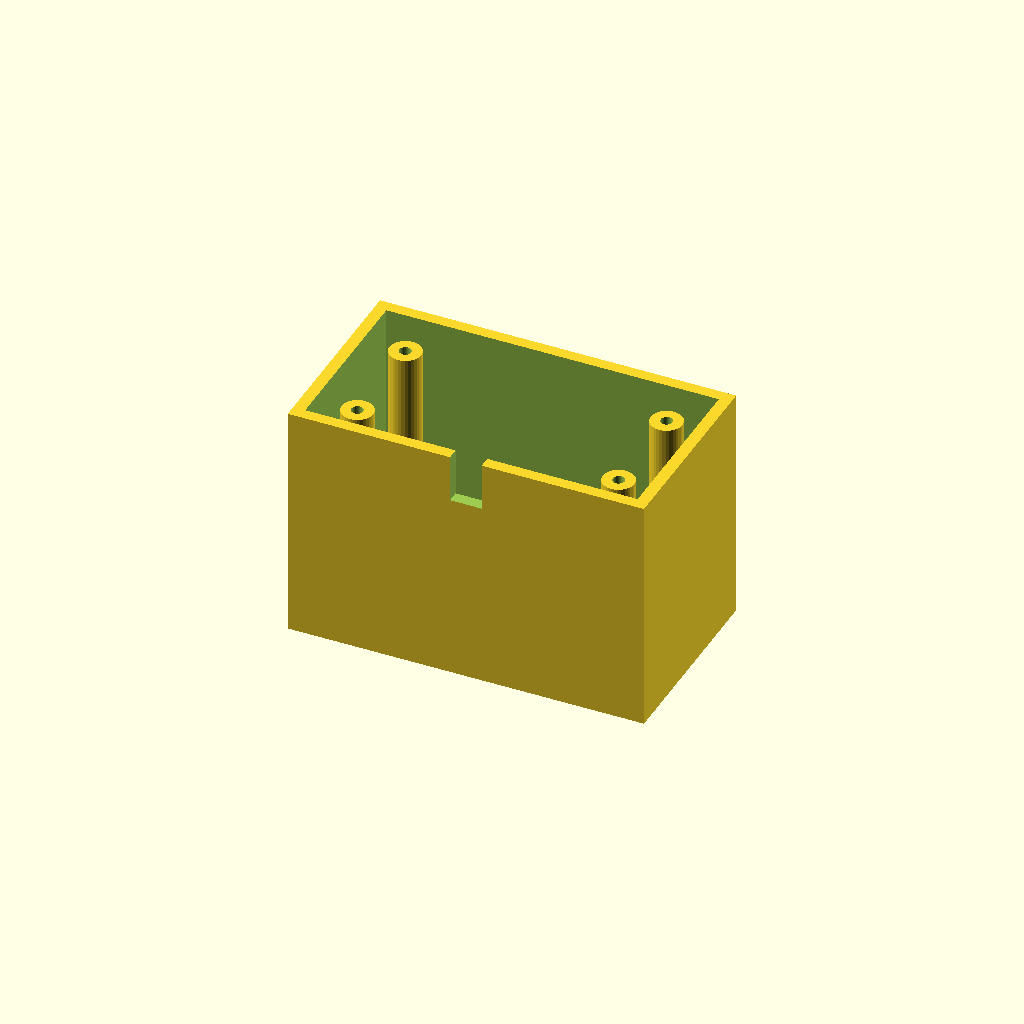
Cell 1: the model at its default parameters.
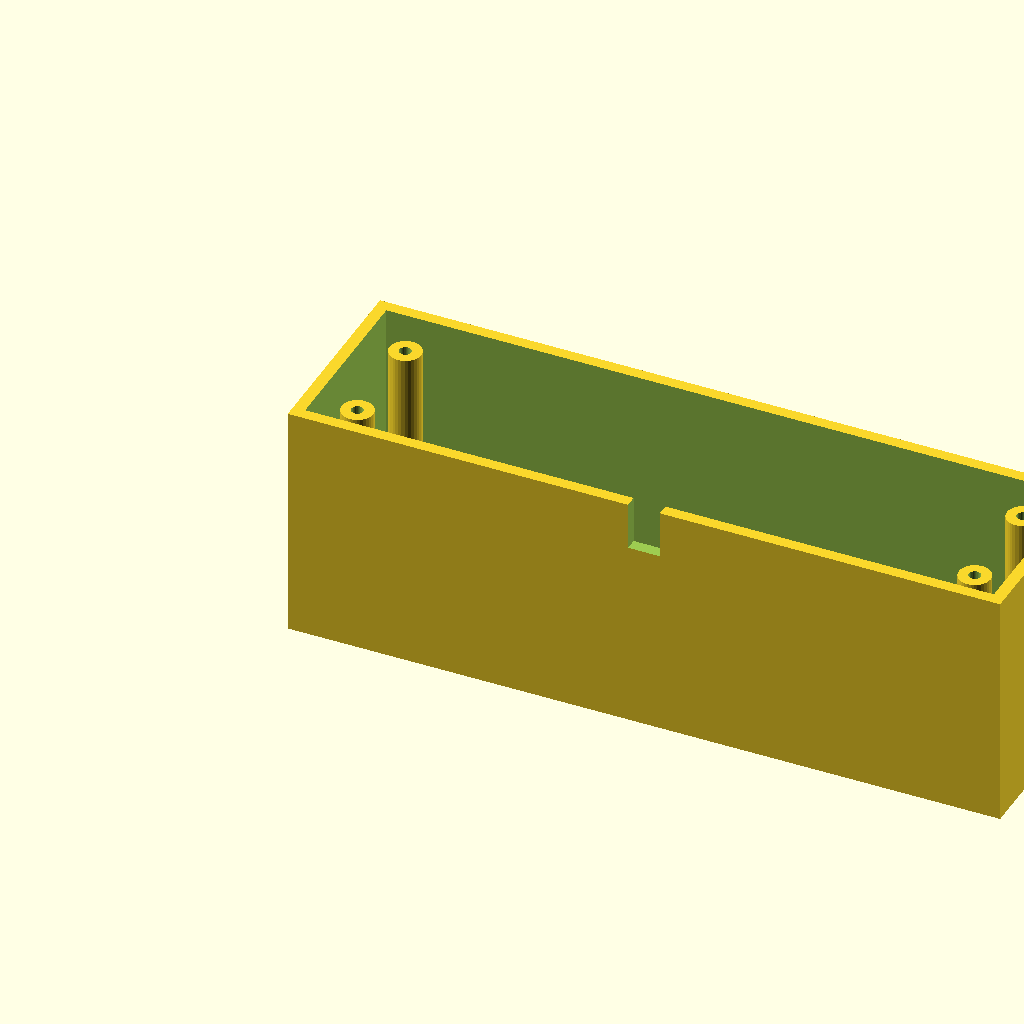
Cell 2 — box_l set to 180, the other parameters unchanged.
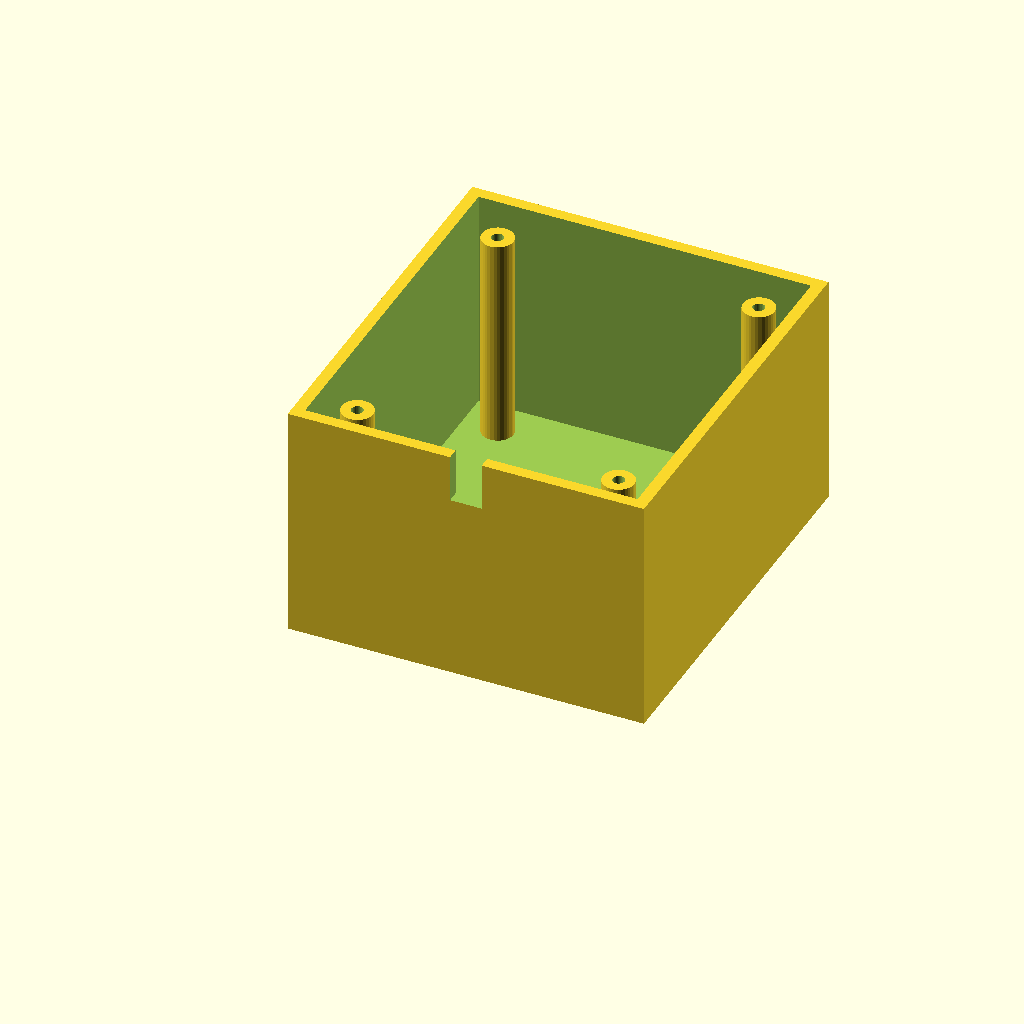
Cell 3: box_w = 100 (everything else at default).
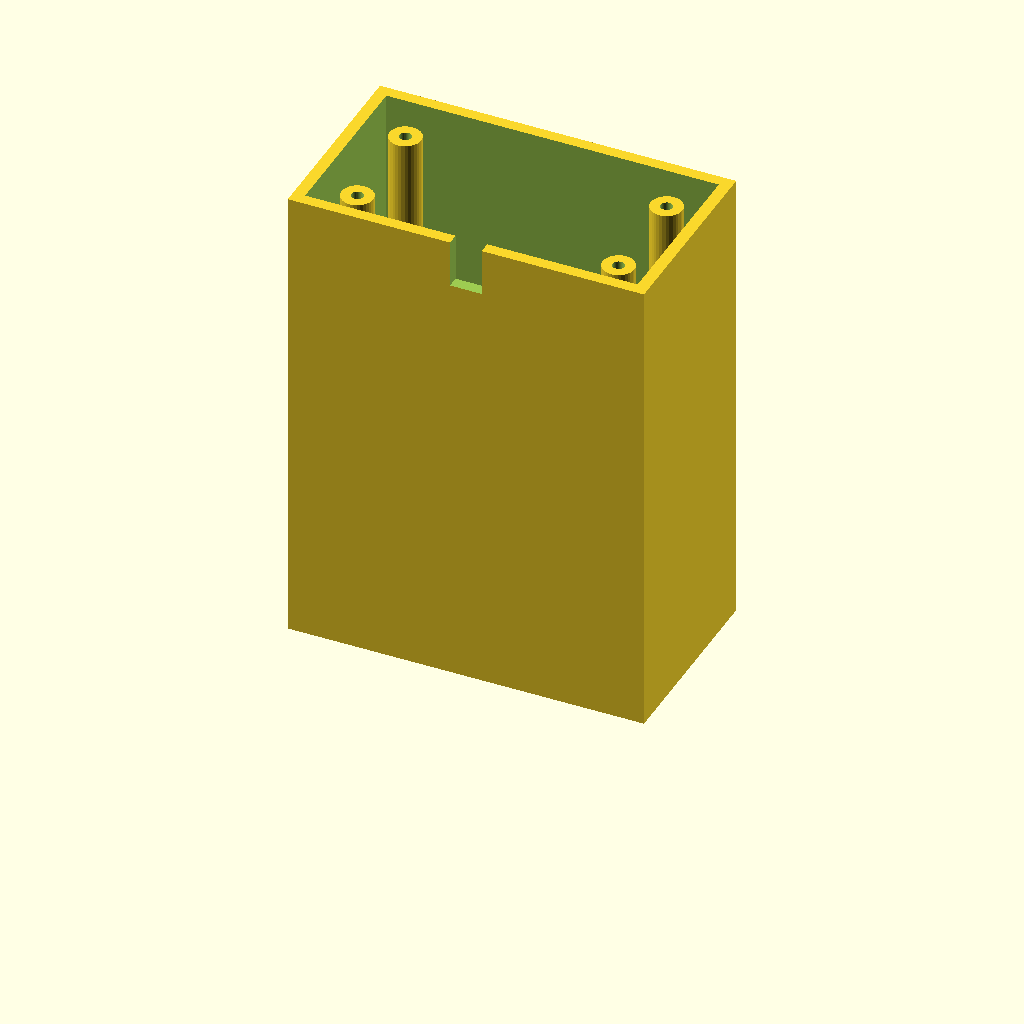
Cell 4 — box_h set to 120, the other parameters unchanged.
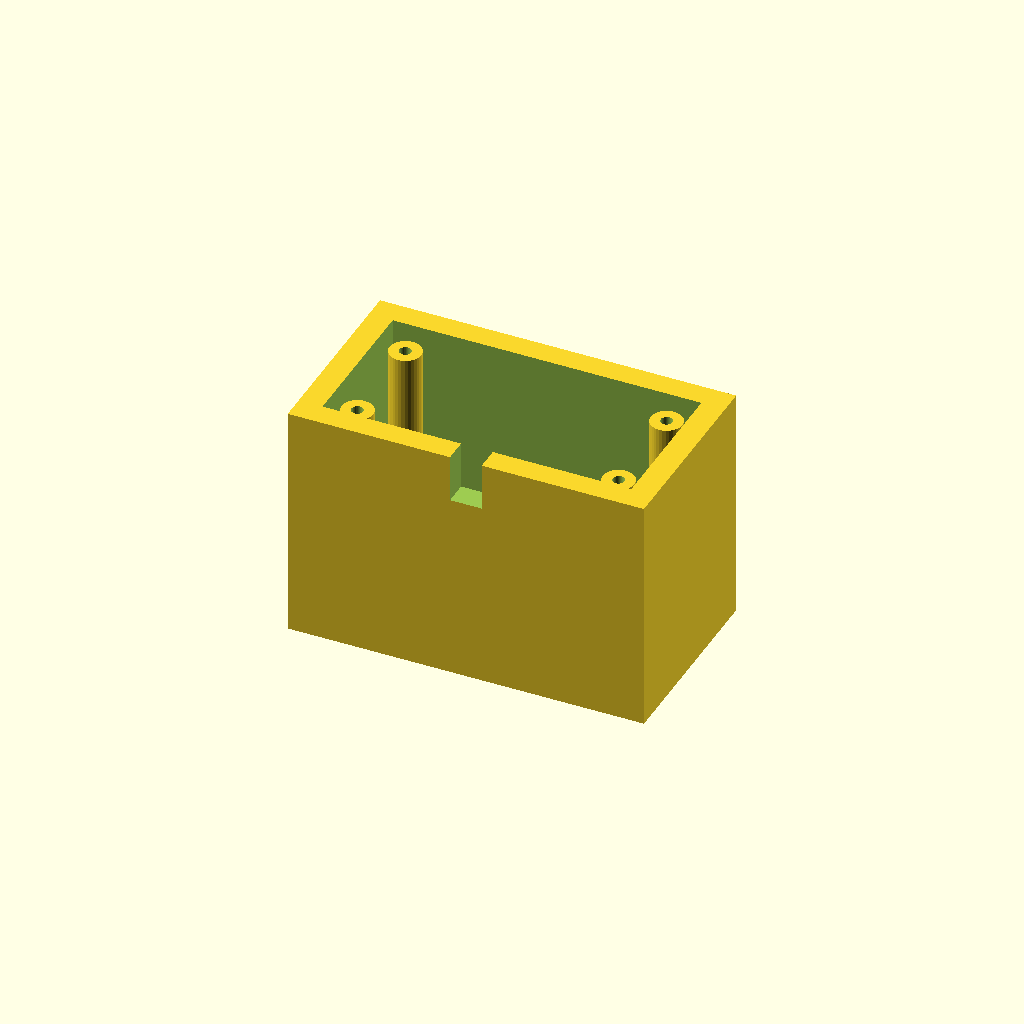
Cell 5: wall_t = 6 (everything else at default).
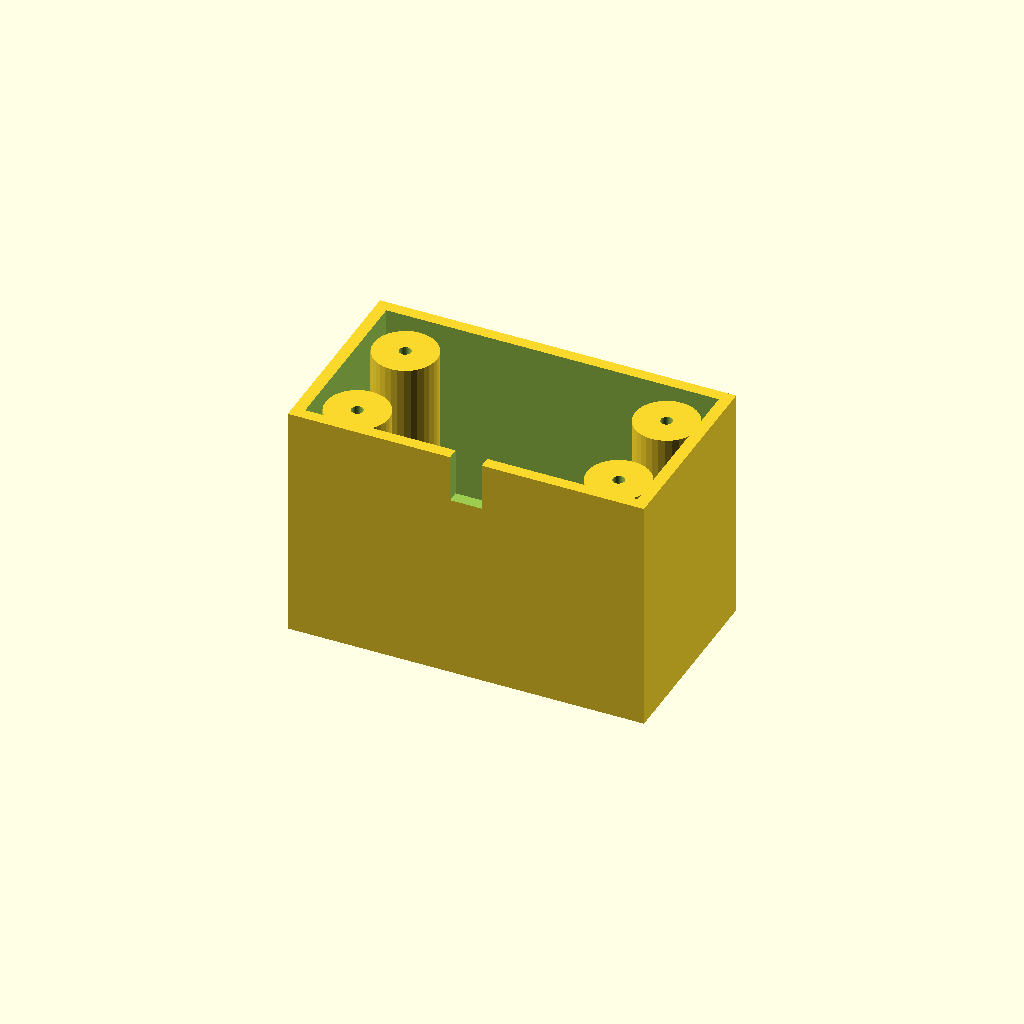
Cell 6: boss_r = 8 (everything else at default).
All cells are drawn from one camera (rotation 55°, 0°, 25°, orthographic, colour scheme Cornfield), so only the parameter changes between them.
OpenSCAD source file optional_data/data/solid3/enclosurebox/part_0142.scad:
$fn = 32;

// ----------------------------------------------------------------------
// Enclosure box: both enclosure
// ----------------------------------------------------------------------

// --- parameters (mm) ---
box_l = 90;               // outer length, X
box_w = 50;               // outer width, Y
box_h = 60;               // outer height
wall_t = 3;               // wall thickness
boss_r = 4;               // corner boss radius
hole_r = 1.5;             // boss screw hole radius
boss_in = 12;             // boss inset from the corners
notch_w = 8;              // cable notch width
notch_h = 12;             // cable notch height

inner_h = box_h - wall_t;  // cavity depth
boss_h = inner_h - 2;  // corner boss height

difference() {
  union() {
    difference() {
      cube([box_l, box_w, box_h]);
      translate([wall_t, wall_t, wall_t])
        cube([box_l - 2 * wall_t, box_w - 2 * wall_t, box_h]);
    }
    for (sx = [0, 1], sy = [0, 1])
      translate([sx ? box_l - boss_in : boss_in,
                 sy ? box_w - boss_in : boss_in, wall_t - 1])
        difference() {
          cylinder(r = boss_r, h = boss_h);
          translate([0, 0, boss_h - 4])
            cylinder(r = hole_r, h = 5);
        }
  }
  translate([box_l / 2 - notch_w / 2, -1, box_h - notch_h])
    cube([notch_w, wall_t + 2, notch_h + 1]);
}
Customizer parameters (derived from the source; name, type, default, range or options):
box_l: number, default 90
box_w: number, default 50
box_h: number, default 60
wall_t: number, default 3
boss_r: number, default 4
hole_r: number, default 1.5
boss_in: number, default 12
notch_w: number, default 8
notch_h: number, default 12
